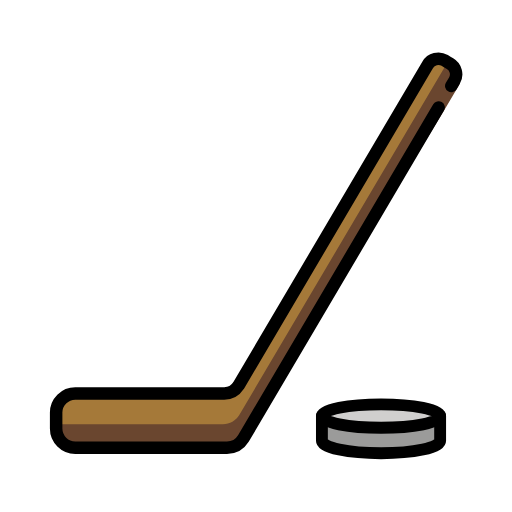
t = 0.00 s
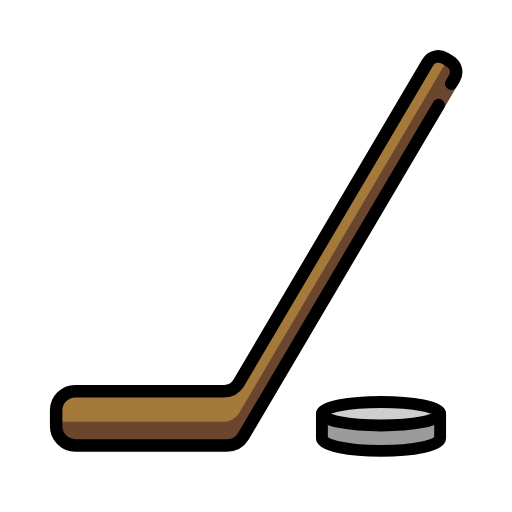
t = 0.48 s
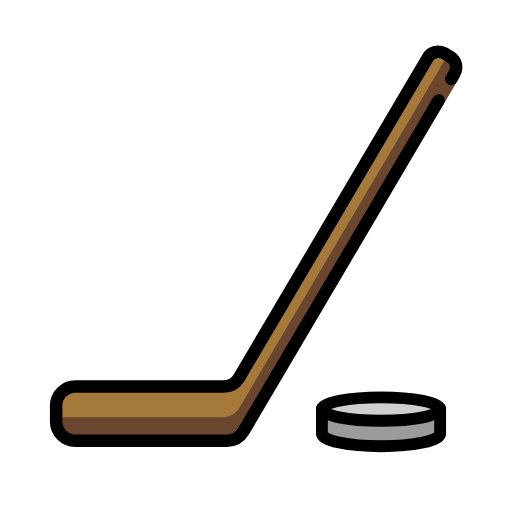
t = 1.43 s
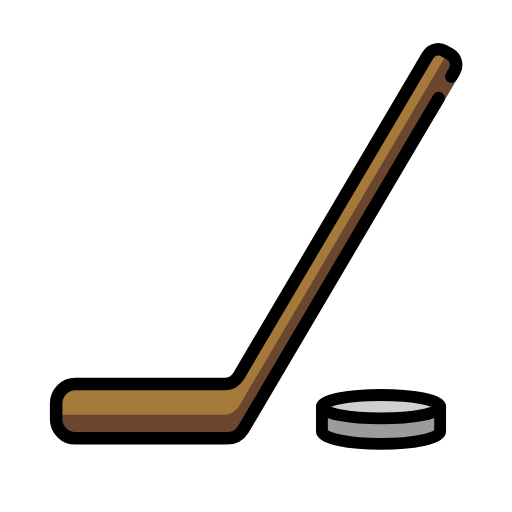
t = 1.90 s
t = 2.38 s: frame unchanged from t = 1.43 s, image omitted
t = 3.33 s: frame unchanged from t = 0.48 s, image omitted

The animated SVG that drew these frames (rendered in a browser with its animation timeline set to each time). Animation: 1 SMIL element (animateTransform=1); one cycle of 3.80 s, repeats indefinitely.

<?xml version='1.0' encoding='utf-8'?>
<svg xmlns="http://www.w3.org/2000/svg" id="emoji" viewBox="-5 -5 82 82" width="200" height="200" role="img">
  <title>OpenMoji: ice hockey</title><g><g id="color">
    <path fill="#9B9B9A" stroke="none" d="M65.4897,62.0277v3.6853c0,1.0376-4.2382,1.8788-9.4662,1.8788s-9.4662-0.8412-9.4662-1.8788v-3.6853" />
    <ellipse cx="56.0235" cy="61.6358" rx="9.4662" ry="1.8788" fill="#D0CFCE" stroke="none" />
    <path fill="#A57939" stroke="none" d="M33.1938,56.7781c-0.4812,0.7463-1.3198,1.2404-2.2739,1.2404h0.0211H7.056 c-1.6851,0-3.0639,1.3788-3.0639,3.0639v2.5609c0,1.6852,1.3788,3.0639,3.0639,3.0639h24.2974 c1.1031,0,2.0849-0.5854,2.6246-1.4662l0,0L67.7809,7.9113c0.5557-0.9425,0.2392-2.1682-0.7033-2.7239l-0.4284-0.2525 l-0.4284-0.2526c-0.9424-0.5557-2.1682-0.2392-2.7239,0.7033L33.1938,56.7781z" />
    <path fill="#6A462F" stroke="none" d="M67.0776,5.191l-0.3991-0.2353L33.3233,61.4713c-0.5397,0.8809-1.5214,1.4662-2.6246,1.4662h-9.8002 H6.4013H3.3374v1.765c0,1.6852,2.0335,2.0082,3.7186,2.0082h24.2974c1.1031,0,2.0848-0.5854,2.6246-1.4662l31.9985-52.2915 l2.5308-4.3117C69.063,7.6987,68.0201,5.7466,67.0776,5.191z" />
  </g>
  <g id="hair" />
  <g id="skin" />
  <g id="skin-shadow" />
  <g id="line">
    <path fill="none" stroke="#000000" stroke-linecap="round" stroke-linejoin="round" stroke-miterlimit="10" stroke-width="2" d="M67.2748,8.7696l0.5061-0.8583c0.5557-0.9425,0.2392-2.1682-0.7033-2.7239l-0.4284-0.2525l-0.4284-0.2526 c-0.9424-0.5557-2.1682-0.2392-2.7239,0.7033L33.1938,56.7781c-0.4812,0.7463-1.3198,1.2404-2.2739,1.2404h0.0211H7.056 c-1.6851,0-3.0639,1.3788-3.0639,3.0639v2.5609c0,1.6852,1.3788,3.0639,3.0639,3.0639h24.2974 c1.1031,0,2.0849-0.5854,2.6246-1.4662l0,0l31.2688-53.0318" />
    <path fill="none" stroke="#000000" stroke-linecap="round" stroke-linejoin="round" stroke-miterlimit="10" stroke-width="1.9" d="M65.4897,61.6258v3.9515c0,1.1126-4.2382,2.0145-9.4662,2.0145s-9.4662-0.9019-9.4662-2.0145v-3.9515" />
    <ellipse cx="56.0235" cy="61.6358" rx="9.4662" ry="1.8788" fill="none" stroke="#000000" stroke-linecap="round" stroke-linejoin="round" stroke-miterlimit="10" stroke-width="1.9" />
  </g>
<animateTransform attributeName="transform" type="translate" values="0 0;0 -1.5;0 0" dur="3.8s" repeatCount="indefinite" /></g></svg>
